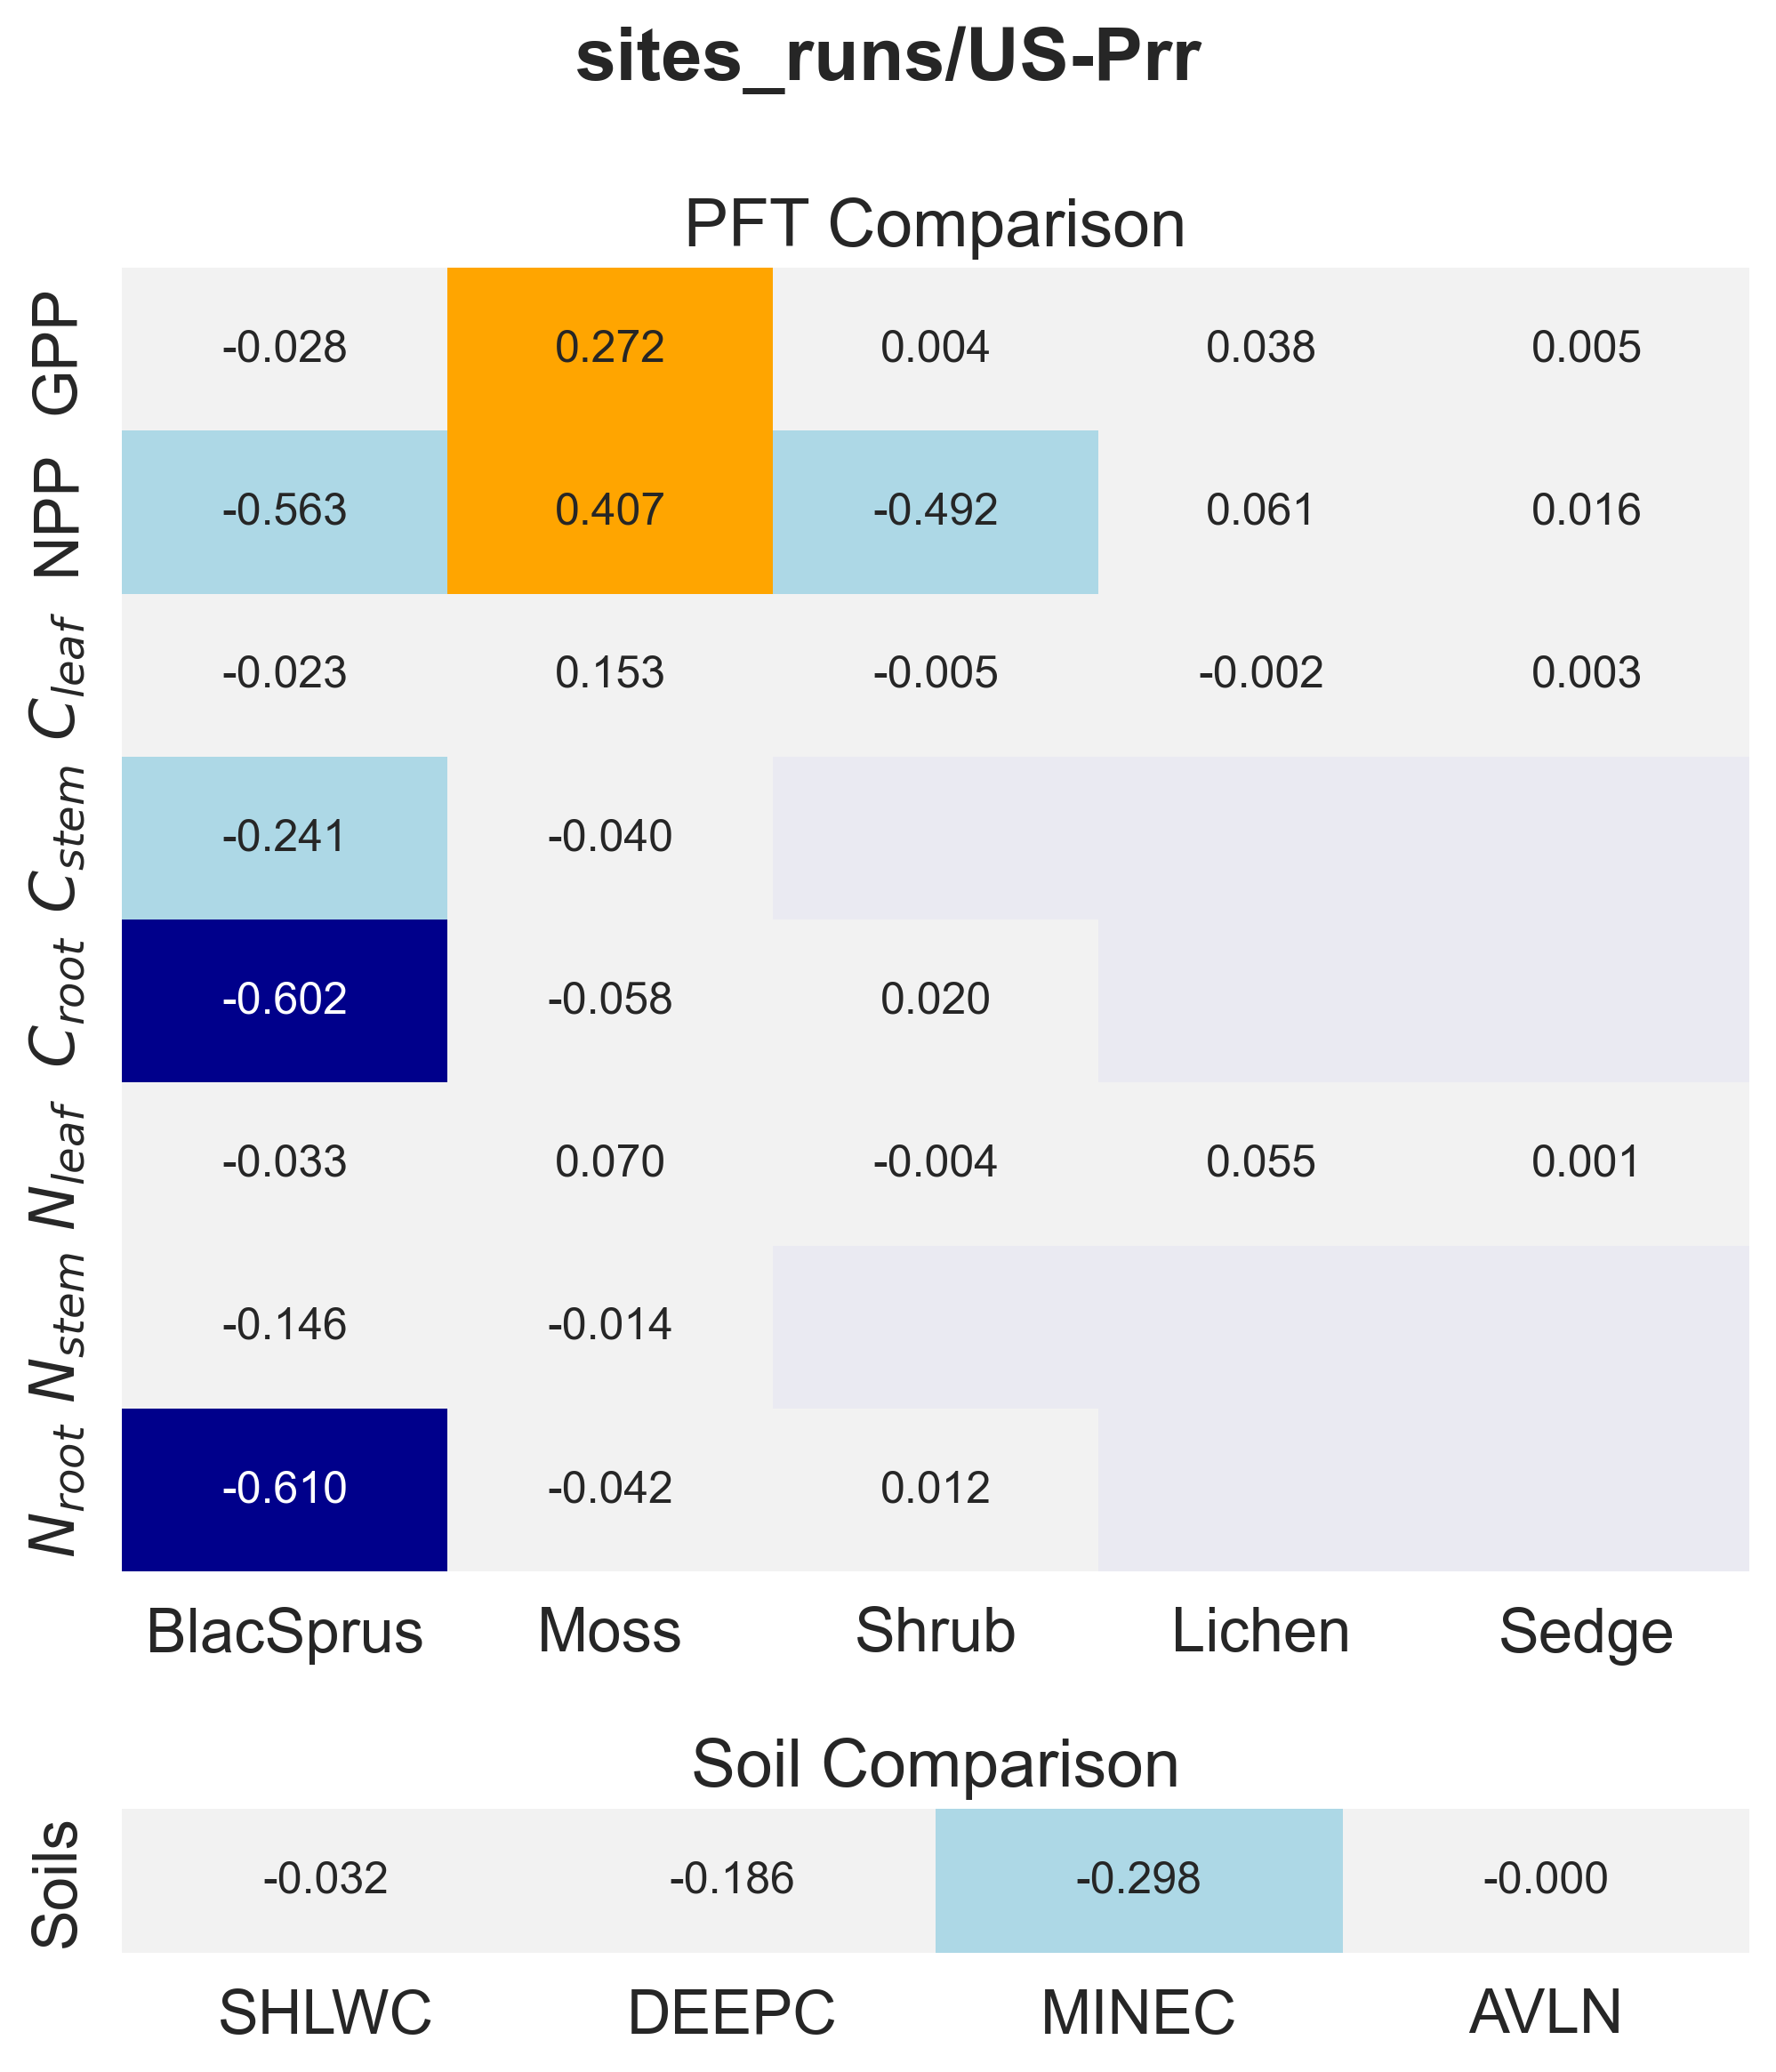

Values plotted in this chart, from the file beside it:
panel, metric, item, value
PFT Comparison, GPP, BlacSprus, -0.0283
PFT Comparison, GPP, Moss, 0.2718
PFT Comparison, GPP, Shrub, 0.004317
PFT Comparison, GPP, Lichen, 0.03814
PFT Comparison, GPP, Sedge, 0.004717
PFT Comparison, NPP, BlacSprus, -0.5627
PFT Comparison, NPP, Moss, 0.4068
PFT Comparison, NPP, Shrub, -0.4921
PFT Comparison, NPP, Lichen, 0.06104
PFT Comparison, NPP, Sedge, 0.01599
PFT Comparison, $C_{leaf}$, BlacSprus, -0.02284
PFT Comparison, $C_{leaf}$, Moss, 0.1533
PFT Comparison, $C_{leaf}$, Shrub, -0.00492
PFT Comparison, $C_{leaf}$, Lichen, -0.001874
PFT Comparison, $C_{leaf}$, Sedge, 0.003113
PFT Comparison, $C_{stem}$, BlacSprus, -0.2409
PFT Comparison, $C_{stem}$, Moss, -0.04015
PFT Comparison, $C_{root}$, BlacSprus, -0.6017
PFT Comparison, $C_{root}$, Moss, -0.05826
PFT Comparison, $C_{root}$, Shrub, 0.02042
PFT Comparison, $N_{leaf}$, BlacSprus, -0.03283
PFT Comparison, $N_{leaf}$, Moss, 0.07028
PFT Comparison, $N_{leaf}$, Shrub, -0.00417
PFT Comparison, $N_{leaf}$, Lichen, 0.05452
PFT Comparison, $N_{leaf}$, Sedge, 0.00112
PFT Comparison, $N_{stem}$, BlacSprus, -0.1461
PFT Comparison, $N_{stem}$, Moss, -0.01414
PFT Comparison, $N_{root}$, BlacSprus, -0.6098
PFT Comparison, $N_{root}$, Moss, -0.0425
PFT Comparison, $N_{root}$, Shrub, 0.01187
Soil Comparison, Soils, SHLWC, -0.03248
Soil Comparison, Soils, DEEPC, -0.1858
Soil Comparison, Soils, MINEC, -0.2979
Soil Comparison, Soils, AVLN, -9.872866846034485e-05
